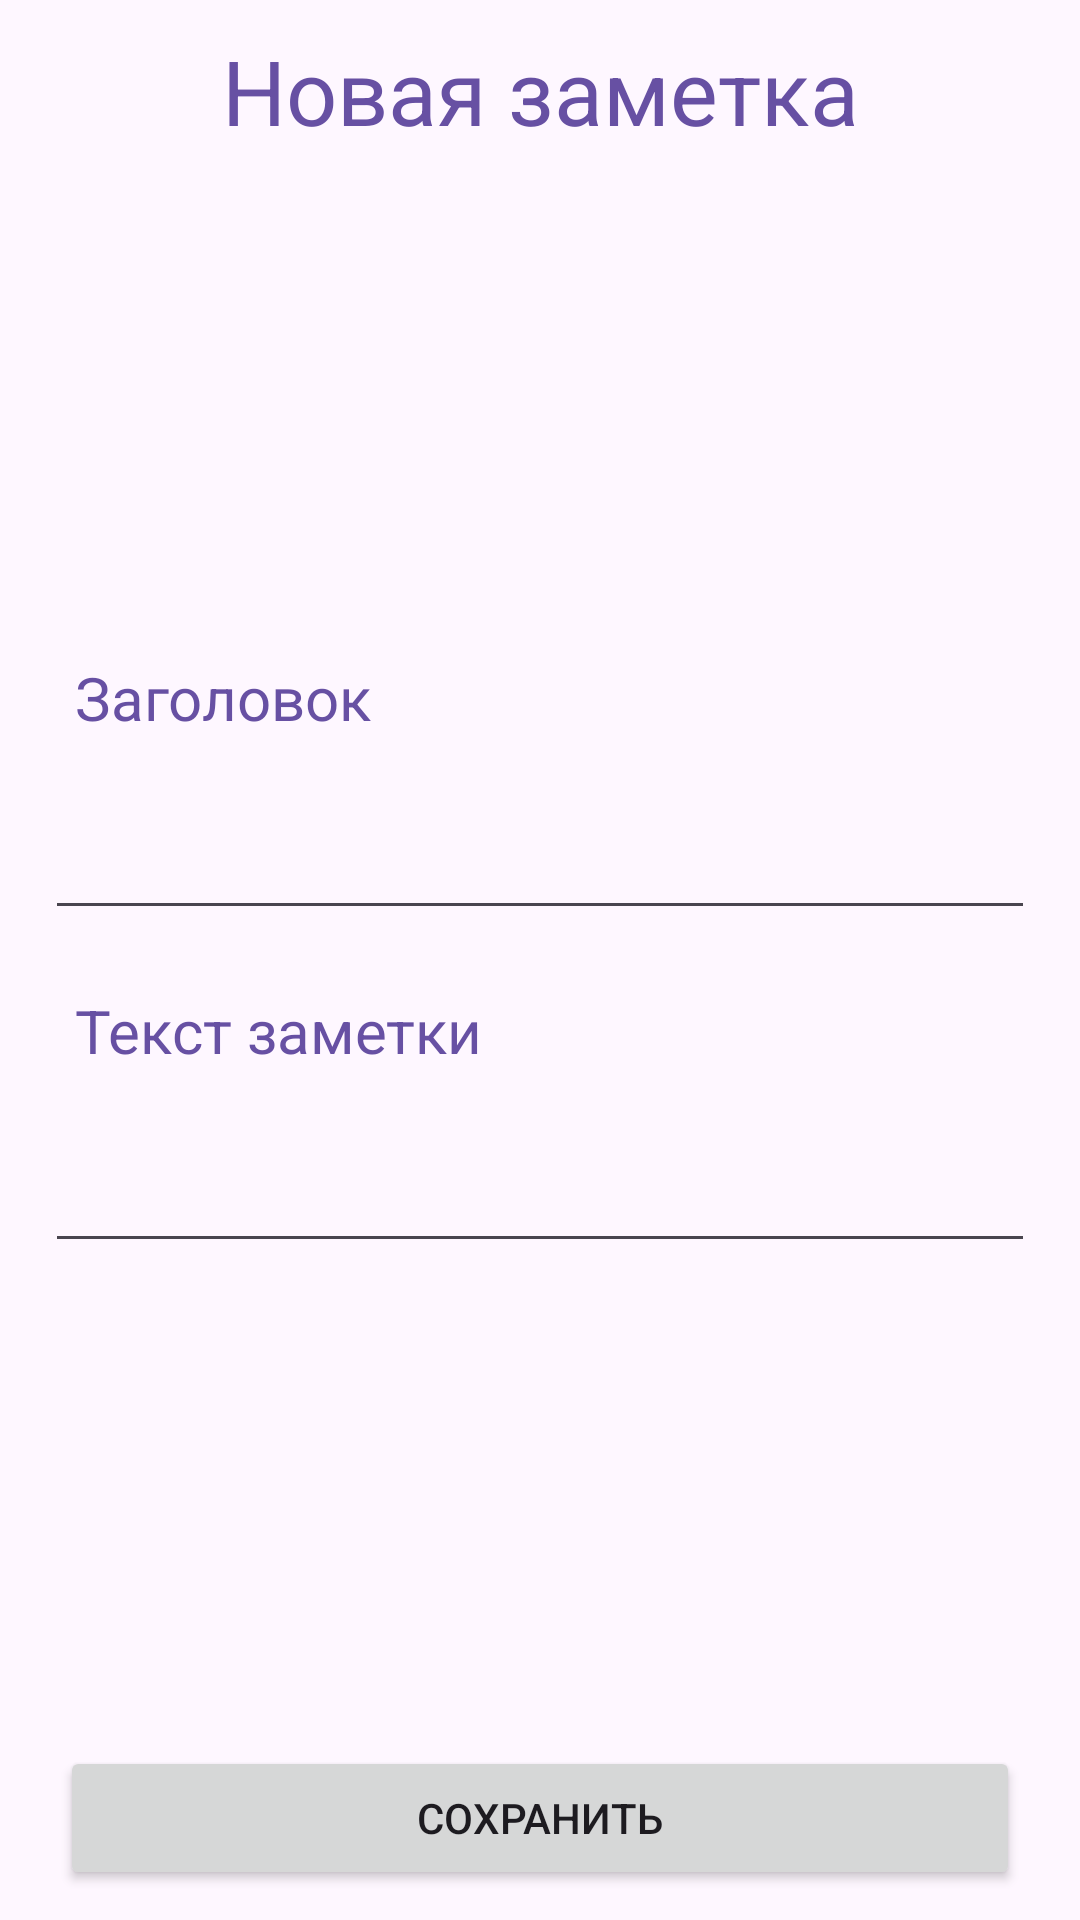

Android layout source for this screen:
<!-- AndroidManifest.xml: application theme Theme.ServiceEnineer -->
<!-- res/layout/activity_modal_note.xml -->
<?xml version="1.0" encoding="utf-8"?>
<androidx.constraintlayout.widget.ConstraintLayout xmlns:android="http://schemas.android.com/apk/res/android"
    xmlns:app="http://schemas.android.com/apk/res-auto"
    xmlns:tools="http://schemas.android.com/tools"
    android:layout_width="match_parent"
    android:layout_height="match_parent"
    tools:context=".ModalNote">

    <TextView
        android:id="@+id/ModalNoteTitle"
        android:text="Новая заметка"
        android:layout_weight="1"
        android:textSize="30sp"
        android:textColor="#FF6750A3"
        android:textAlignment="center"
        android:layout_margin="10sp"
        android:layout_width="match_parent"
        android:layout_height="wrap_content"
        app:layout_constraintTop_toTopOf="parent"/>

    <ScrollView
        android:layout_width="match_parent"
        android:layout_height="wrap_content"
        android:layout_margin="5sp"
        app:layout_constraintTop_toTopOf="parent"
        app:layout_constraintBottom_toBottomOf="parent">
        <LinearLayout
            android:orientation="vertical"
            android:layout_width="match_parent"
            android:layout_height="match_parent">

            <TextView
                android:text="Заголовок"
                android:textSize="20sp"
                android:textColor="#FF6750A3"
                android:layout_width="match_parent"
                android:layout_height="wrap_content"
                android:layout_marginHorizontal="20sp"
                android:layout_marginVertical="10sp"/>

            <EditText
                android:id="@+id/INoteTitle"
                android:textSize="20sp"
                android:textColor="#FF6750A3"
                android:layout_width="match_parent"
                android:layout_height="wrap_content"
                android:layout_margin="10sp"/>

            <TextView
                android:text="Текст заметки"
                android:textSize="20sp"
                android:textColor="#FF6750A3"
                android:layout_width="match_parent"
                android:layout_height="wrap_content"
                android:layout_marginHorizontal="20sp"
                android:layout_marginVertical="10sp"/>

            <EditText
                android:id="@+id/INoteText"
                android:textSize="20sp"
                android:textColor="#FF6750A3"
                android:layout_width="match_parent"
                android:layout_height="wrap_content"
                android:layout_margin="10sp"/>

        </LinearLayout>
    </ScrollView>

    <Button
        android:text="Сохранить"
        android:layout_width="match_parent"
        android:layout_height="wrap_content"
        android:layout_marginVertical="10sp"
        android:layout_marginHorizontal="20sp"
        android:onClick="SaveNote"
        app:layout_constraintBottom_toBottomOf="parent"
        app:layout_constraintLeft_toLeftOf="parent"
        app:layout_constraintRight_toRightOf="parent"/>
</androidx.constraintlayout.widget.ConstraintLayout>
<!-- resources referenced by this layout -->
<resources>
  <style name="Theme.ServiceEnineer" parent="Base.Theme.ServiceEnineer" />
  <style name="Base.Theme.ServiceEnineer" parent="Theme.Material3.DayNight.NoActionBar">
          
          
      </style>
</resources>
